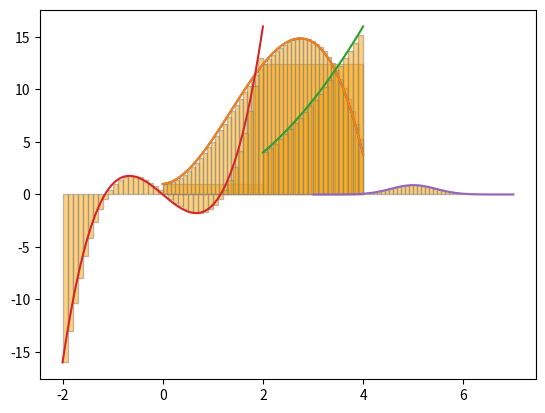

Reproduce this figure in Python.
from matplotlib import pyplot as plt
import numpy as np
import warnings
warnings.filterwarnings('ignore')

def show_approximate_integral(f, t_min, t_max, N):
    t = np.linspace(t_min, t_max)
    plt.plot(t, f(t))
    
    delta_t = (t_max - t_min) / N
    
    print("Approximating integral for delta_t =",delta_t, "seconds")
    box_t = np.linspace(t_min, t_max, N, endpoint=False)
    box_f_of_t = f(box_t)
    plt.bar(box_t, box_f_of_t,
            width=delta_t,
            alpha=0.5,
            facecolor="orange",
            align="edge",
            edgecolor="gray")
    plt.show()

def f1(t):
    return -1.3 * t**3 + 5.3 * t ** 2 + 0.3 * t + 1 

# TODO - increase N from 2 to 4 to 8 etc... and run
#        this cell each time. Notice how the bars 
#        get closer and closer to approximating 
#        the true area under the curve.

N = 2
show_approximate_integral(f1,0,4,N)

# When N is big, the approximation is PRETTY
# close to reality.

N = 50
show_approximate_integral(f1, 0, 4, N)

def integral(f, t1, t2, dt=0.1):
    # area begins at 0.0 
    area = 0.0
    
    # t starts at the lower bound of integration
    t = t1
    
    # integration continues until we reach upper bound
    while t < t2:
        
        # calculate the TINY bit of area associated with
        # this particular rectangle and add to total
        dA = f(t) * dt
        area += dA
        t += dt
    return area

# solution step 1: define the function to be integrated

def f1(t):
    return t**2

# solution step 2: try to solve it...
integral(f1, 2, 4)

integral(f1,2,4,0.01)

integral(f1,2,4,0.001)

integral(f1,2,4, 0.0001)

show_approximate_integral(f1,2,4,20)

# Your code here



# Your code here



# Solution 2
def f2(t):
    return 3 * t**3 - 4*t

integral(f2, -2, 2, 0.0001)

show_approximate_integral(f2, -2,2,40)

# Solution 3

from math import sqrt, pi

def f3(t):
    coeff    = 1.0 / sqrt(2 * pi * 0.2)
    exponent = -(t-5)**2 / (2*0.2)
    return coeff * np.exp(exponent)

integral(f3, 3, 7, 0.001)

show_approximate_integral(f3, 3, 7, 50)